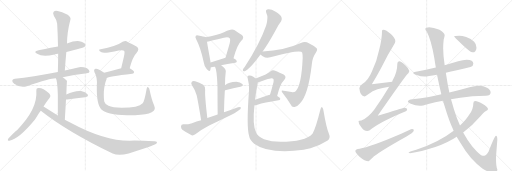
t = 0.00 s
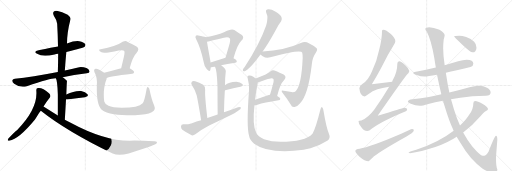
t = 4.69 s
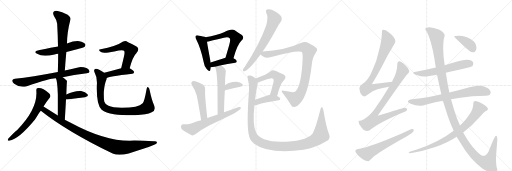
t = 9.39 s
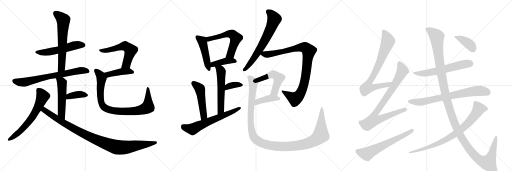
t = 14.08 s
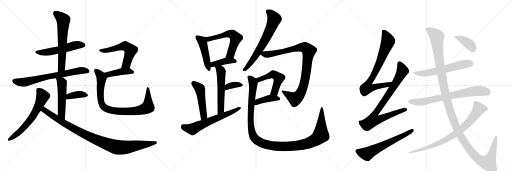
t = 18.77 s
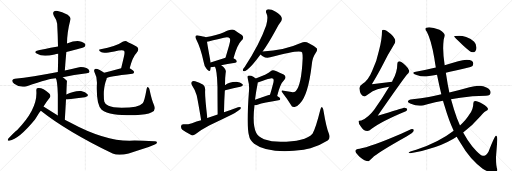
t = 23.46 s

The animated SVG that drew these frames (rendered in a browser with its animation timeline set to each time). Animation: 30 CSS @keyframes rules; one cycle of 23.46 s.

<svg version="1.1" viewBox="0 0 3072 1024" xmlns="http://www.w3.org/2000/svg">
  <g stroke="lightgray" stroke-dasharray="1,1" stroke-width="1" transform="scale(4, 4)">
    <line x1="0" y1="0" x2="256" y2="256"></line>
    <line x1="256" y1="0" x2="0" y2="256"></line>
    <line x1="128" y1="0" x2="128" y2="256"></line>
    <line x1="0" y1="128" x2="256" y2="128"></line>
    <line x1="256" y1="0" x2="512" y2="256"></line>
    <line x1="512" y1="0" x2="256" y2="256"></line>
    <line x1="384" y1="0" x2="384" y2="256"></line>
    <line x1="256" y1="128" x2="512" y2="128"></line>
    <line x1="512" y1="0" x2="768" y2="256"></line>
    <line x1="768" y1="0" x2="512" y2="256"></line>
    <line x1="640" y1="0" x2="640" y2="256"></line>
    <line x1="512" y1="128" x2="768" y2="128"></line>
  </g>
<g transform="scale(1, -1) translate(0, -850)">
   <style type="text/css">
    @keyframes keyframes0 {
      from {
       stroke: black;
       stroke-dashoffset: 539;
       stroke-width: 128;
       }
       64% {
       animation-timing-function: step-end;
       stroke: black;
       stroke-dashoffset: 0;
       stroke-width: 128;
       }
       to {
       stroke: black;
       stroke-width: 1024;
       }
       }
       #make-me-a-hanzi-animation-0 {
         animation: keyframes0 0.688639s both;
         animation-delay: 0.000000s;
         animation-timing-function: linear;
       }
    @keyframes keyframes1 {
      from {
       stroke: black;
       stroke-dashoffset: 626;
       stroke-width: 128;
       }
       67% {
       animation-timing-function: step-end;
       stroke: black;
       stroke-dashoffset: 0;
       stroke-width: 128;
       }
       to {
       stroke: black;
       stroke-width: 1024;
       }
       }
       #make-me-a-hanzi-animation-1 {
         animation: keyframes1 0.759440s both;
         animation-delay: 0.688639s;
         animation-timing-function: linear;
       }
    @keyframes keyframes2 {
      from {
       stroke: black;
       stroke-dashoffset: 707;
       stroke-width: 128;
       }
       70% {
       animation-timing-function: step-end;
       stroke: black;
       stroke-dashoffset: 0;
       stroke-width: 128;
       }
       to {
       stroke: black;
       stroke-width: 1024;
       }
       }
       #make-me-a-hanzi-animation-2 {
         animation: keyframes2 0.825358s both;
         animation-delay: 1.448079s;
         animation-timing-function: linear;
       }
    @keyframes keyframes3 {
      from {
       stroke: black;
       stroke-dashoffset: 514;
       stroke-width: 128;
       }
       63% {
       animation-timing-function: step-end;
       stroke: black;
       stroke-dashoffset: 0;
       stroke-width: 128;
       }
       to {
       stroke: black;
       stroke-width: 1024;
       }
       }
       #make-me-a-hanzi-animation-3 {
         animation: keyframes3 0.668294s both;
         animation-delay: 2.273438s;
         animation-timing-function: linear;
       }
    @keyframes keyframes4 {
      from {
       stroke: black;
       stroke-dashoffset: 378;
       stroke-width: 128;
       }
       55% {
       animation-timing-function: step-end;
       stroke: black;
       stroke-dashoffset: 0;
       stroke-width: 128;
       }
       to {
       stroke: black;
       stroke-width: 1024;
       }
       }
       #make-me-a-hanzi-animation-4 {
         animation: keyframes4 0.557617s both;
         animation-delay: 2.941732s;
         animation-timing-function: linear;
       }
    @keyframes keyframes5 {
      from {
       stroke: black;
       stroke-dashoffset: 632;
       stroke-width: 128;
       }
       67% {
       animation-timing-function: step-end;
       stroke: black;
       stroke-dashoffset: 0;
       stroke-width: 128;
       }
       to {
       stroke: black;
       stroke-width: 1024;
       }
       }
       #make-me-a-hanzi-animation-5 {
         animation: keyframes5 0.764323s both;
         animation-delay: 3.499349s;
         animation-timing-function: linear;
       }
    @keyframes keyframes6 {
      from {
       stroke: black;
       stroke-dashoffset: 996;
       stroke-width: 128;
       }
       76% {
       animation-timing-function: step-end;
       stroke: black;
       stroke-dashoffset: 0;
       stroke-width: 128;
       }
       to {
       stroke: black;
       stroke-width: 1024;
       }
       }
       #make-me-a-hanzi-animation-6 {
         animation: keyframes6 1.060547s both;
         animation-delay: 4.263672s;
         animation-timing-function: linear;
       }
    @keyframes keyframes7 {
      from {
       stroke: black;
       stroke-dashoffset: 568;
       stroke-width: 128;
       }
       65% {
       animation-timing-function: step-end;
       stroke: black;
       stroke-dashoffset: 0;
       stroke-width: 128;
       }
       to {
       stroke: black;
       stroke-width: 1024;
       }
       }
       #make-me-a-hanzi-animation-7 {
         animation: keyframes7 0.712240s both;
         animation-delay: 5.324219s;
         animation-timing-function: linear;
       }
    @keyframes keyframes8 {
      from {
       stroke: black;
       stroke-dashoffset: 425;
       stroke-width: 128;
       }
       58% {
       animation-timing-function: step-end;
       stroke: black;
       stroke-dashoffset: 0;
       stroke-width: 128;
       }
       to {
       stroke: black;
       stroke-width: 1024;
       }
       }
       #make-me-a-hanzi-animation-8 {
         animation: keyframes8 0.595866s both;
         animation-delay: 6.036458s;
         animation-timing-function: linear;
       }
    @keyframes keyframes9 {
      from {
       stroke: black;
       stroke-dashoffset: 875;
       stroke-width: 128;
       }
       74% {
       animation-timing-function: step-end;
       stroke: black;
       stroke-dashoffset: 0;
       stroke-width: 128;
       }
       to {
       stroke: black;
       stroke-width: 1024;
       }
       }
       #make-me-a-hanzi-animation-9 {
         animation: keyframes9 0.962077s both;
         animation-delay: 6.632324s;
         animation-timing-function: linear;
       }
    @keyframes keyframes10 {
      from {
       stroke: black;
       stroke-dashoffset: 467;
       stroke-width: 128;
       }
       60% {
       animation-timing-function: step-end;
       stroke: black;
       stroke-dashoffset: 0;
       stroke-width: 128;
       }
       to {
       stroke: black;
       stroke-width: 1024;
       }
       }
       #make-me-a-hanzi-animation-10 {
         animation: keyframes10 0.630046s both;
         animation-delay: 7.594401s;
         animation-timing-function: linear;
       }
    @keyframes keyframes11 {
      from {
       stroke: black;
       stroke-dashoffset: 575;
       stroke-width: 128;
       }
       65% {
       animation-timing-function: step-end;
       stroke: black;
       stroke-dashoffset: 0;
       stroke-width: 128;
       }
       to {
       stroke: black;
       stroke-width: 1024;
       }
       }
       #make-me-a-hanzi-animation-11 {
         animation: keyframes11 0.717936s both;
         animation-delay: 8.224447s;
         animation-timing-function: linear;
       }
    @keyframes keyframes12 {
      from {
       stroke: black;
       stroke-dashoffset: 405;
       stroke-width: 128;
       }
       57% {
       animation-timing-function: step-end;
       stroke: black;
       stroke-dashoffset: 0;
       stroke-width: 128;
       }
       to {
       stroke: black;
       stroke-width: 1024;
       }
       }
       #make-me-a-hanzi-animation-12 {
         animation: keyframes12 0.579590s both;
         animation-delay: 8.942383s;
         animation-timing-function: linear;
       }
    @keyframes keyframes13 {
      from {
       stroke: black;
       stroke-dashoffset: 552;
       stroke-width: 128;
       }
       64% {
       animation-timing-function: step-end;
       stroke: black;
       stroke-dashoffset: 0;
       stroke-width: 128;
       }
       to {
       stroke: black;
       stroke-width: 1024;
       }
       }
       #make-me-a-hanzi-animation-13 {
         animation: keyframes13 0.699219s both;
         animation-delay: 9.521973s;
         animation-timing-function: linear;
       }
    @keyframes keyframes14 {
      from {
       stroke: black;
       stroke-dashoffset: 355;
       stroke-width: 128;
       }
       54% {
       animation-timing-function: step-end;
       stroke: black;
       stroke-dashoffset: 0;
       stroke-width: 128;
       }
       to {
       stroke: black;
       stroke-width: 1024;
       }
       }
       #make-me-a-hanzi-animation-14 {
         animation: keyframes14 0.538900s both;
         animation-delay: 10.221191s;
         animation-timing-function: linear;
       }
    @keyframes keyframes15 {
      from {
       stroke: black;
       stroke-dashoffset: 491;
       stroke-width: 128;
       }
       62% {
       animation-timing-function: step-end;
       stroke: black;
       stroke-dashoffset: 0;
       stroke-width: 128;
       }
       to {
       stroke: black;
       stroke-width: 1024;
       }
       }
       #make-me-a-hanzi-animation-15 {
         animation: keyframes15 0.649577s both;
         animation-delay: 10.760091s;
         animation-timing-function: linear;
       }
    @keyframes keyframes16 {
      from {
       stroke: black;
       stroke-dashoffset: 626;
       stroke-width: 128;
       }
       67% {
       animation-timing-function: step-end;
       stroke: black;
       stroke-dashoffset: 0;
       stroke-width: 128;
       }
       to {
       stroke: black;
       stroke-width: 1024;
       }
       }
       #make-me-a-hanzi-animation-16 {
         animation: keyframes16 0.759440s both;
         animation-delay: 11.409668s;
         animation-timing-function: linear;
       }
    @keyframes keyframes17 {
      from {
       stroke: black;
       stroke-dashoffset: 668;
       stroke-width: 128;
       }
       68% {
       animation-timing-function: step-end;
       stroke: black;
       stroke-dashoffset: 0;
       stroke-width: 128;
       }
       to {
       stroke: black;
       stroke-width: 1024;
       }
       }
       #make-me-a-hanzi-animation-17 {
         animation: keyframes17 0.793620s both;
         animation-delay: 12.169108s;
         animation-timing-function: linear;
       }
    @keyframes keyframes18 {
      from {
       stroke: black;
       stroke-dashoffset: 932;
       stroke-width: 128;
       }
       75% {
       animation-timing-function: step-end;
       stroke: black;
       stroke-dashoffset: 0;
       stroke-width: 128;
       }
       to {
       stroke: black;
       stroke-width: 1024;
       }
       }
       #make-me-a-hanzi-animation-18 {
         animation: keyframes18 1.008464s both;
         animation-delay: 12.962728s;
         animation-timing-function: linear;
       }
    @keyframes keyframes19 {
      from {
       stroke: black;
       stroke-dashoffset: 509;
       stroke-width: 128;
       }
       62% {
       animation-timing-function: step-end;
       stroke: black;
       stroke-dashoffset: 0;
       stroke-width: 128;
       }
       to {
       stroke: black;
       stroke-width: 1024;
       }
       }
       #make-me-a-hanzi-animation-19 {
         animation: keyframes19 0.664225s both;
         animation-delay: 13.971191s;
         animation-timing-function: linear;
       }
    @keyframes keyframes20 {
      from {
       stroke: black;
       stroke-dashoffset: 407;
       stroke-width: 128;
       }
       57% {
       animation-timing-function: step-end;
       stroke: black;
       stroke-dashoffset: 0;
       stroke-width: 128;
       }
       to {
       stroke: black;
       stroke-width: 1024;
       }
       }
       #make-me-a-hanzi-animation-20 {
         animation: keyframes20 0.581217s both;
         animation-delay: 14.635417s;
         animation-timing-function: linear;
       }
    @keyframes keyframes21 {
      from {
       stroke: black;
       stroke-dashoffset: 1222;
       stroke-width: 128;
       }
       80% {
       animation-timing-function: step-end;
       stroke: black;
       stroke-dashoffset: 0;
       stroke-width: 128;
       }
       to {
       stroke: black;
       stroke-width: 1024;
       }
       }
       #make-me-a-hanzi-animation-21 {
         animation: keyframes21 1.244466s both;
         animation-delay: 15.216634s;
         animation-timing-function: linear;
       }
    @keyframes keyframes22 {
      from {
       stroke: black;
       stroke-dashoffset: 779;
       stroke-width: 128;
       }
       72% {
       animation-timing-function: step-end;
       stroke: black;
       stroke-dashoffset: 0;
       stroke-width: 128;
       }
       to {
       stroke: black;
       stroke-width: 1024;
       }
       }
       #make-me-a-hanzi-animation-22 {
         animation: keyframes22 0.883952s both;
         animation-delay: 16.461100s;
         animation-timing-function: linear;
       }
    @keyframes keyframes23 {
      from {
       stroke: black;
       stroke-dashoffset: 859;
       stroke-width: 128;
       }
       74% {
       animation-timing-function: step-end;
       stroke: black;
       stroke-dashoffset: 0;
       stroke-width: 128;
       }
       to {
       stroke: black;
       stroke-width: 1024;
       }
       }
       #make-me-a-hanzi-animation-23 {
         animation: keyframes23 0.949056s both;
         animation-delay: 17.345052s;
         animation-timing-function: linear;
       }
    @keyframes keyframes24 {
      from {
       stroke: black;
       stroke-dashoffset: 623;
       stroke-width: 128;
       }
       67% {
       animation-timing-function: step-end;
       stroke: black;
       stroke-dashoffset: 0;
       stroke-width: 128;
       }
       to {
       stroke: black;
       stroke-width: 1024;
       }
       }
       #make-me-a-hanzi-animation-24 {
         animation: keyframes24 0.756999s both;
         animation-delay: 18.294108s;
         animation-timing-function: linear;
       }
    @keyframes keyframes25 {
      from {
       stroke: black;
       stroke-dashoffset: 597;
       stroke-width: 128;
       }
       66% {
       animation-timing-function: step-end;
       stroke: black;
       stroke-dashoffset: 0;
       stroke-width: 128;
       }
       to {
       stroke: black;
       stroke-width: 1024;
       }
       }
       #make-me-a-hanzi-animation-25 {
         animation: keyframes25 0.735840s both;
         animation-delay: 19.051107s;
         animation-timing-function: linear;
       }
    @keyframes keyframes26 {
      from {
       stroke: black;
       stroke-dashoffset: 735;
       stroke-width: 128;
       }
       71% {
       animation-timing-function: step-end;
       stroke: black;
       stroke-dashoffset: 0;
       stroke-width: 128;
       }
       to {
       stroke: black;
       stroke-width: 1024;
       }
       }
       #make-me-a-hanzi-animation-26 {
         animation: keyframes26 0.848145s both;
         animation-delay: 19.786947s;
         animation-timing-function: linear;
       }
    @keyframes keyframes27 {
      from {
       stroke: black;
       stroke-dashoffset: 1352;
       stroke-width: 128;
       }
       81% {
       animation-timing-function: step-end;
       stroke: black;
       stroke-dashoffset: 0;
       stroke-width: 128;
       }
       to {
       stroke: black;
       stroke-width: 1024;
       }
       }
       #make-me-a-hanzi-animation-27 {
         animation: keyframes27 1.350260s both;
         animation-delay: 20.635091s;
         animation-timing-function: linear;
       }
    @keyframes keyframes28 {
      from {
       stroke: black;
       stroke-dashoffset: 805;
       stroke-width: 128;
       }
       72% {
       animation-timing-function: step-end;
       stroke: black;
       stroke-dashoffset: 0;
       stroke-width: 128;
       }
       to {
       stroke: black;
       stroke-width: 1024;
       }
       }
       #make-me-a-hanzi-animation-28 {
         animation: keyframes28 0.905111s both;
         animation-delay: 21.985352s;
         animation-timing-function: linear;
       }
    @keyframes keyframes29 {
      from {
       stroke: black;
       stroke-dashoffset: 395;
       stroke-width: 128;
       }
       56% {
       animation-timing-function: step-end;
       stroke: black;
       stroke-dashoffset: 0;
       stroke-width: 128;
       }
       to {
       stroke: black;
       stroke-width: 1024;
       }
       }
       #make-me-a-hanzi-animation-29 {
         animation: keyframes29 0.571452s both;
         animation-delay: 22.890462s;
         animation-timing-function: linear;
       }
</style>
<path d="M 398 539 Q 503 566 508 571 Q 515 578 511 587 Q 504 597 476 604 Q 448 608 402 590 L 348 572 Q 251 554 232 550 Q 196 543 223 528 Q 256 507 327 524 Q 337 527 349 528 L 398 539 Z" fill="lightgray"></path> 
<path d="M 389 428 Q 393 486 398 539 L 402 590 Q 402 657 423 736 Q 426 746 406 762 Q 370 781 346 785 Q 330 789 322 780 Q 315 773 323 757 Q 342 729 343 709 Q 347 643 348 572 L 349 528 Q 349 476 347 419 C 346 389 387 398 389 428 Z" fill="lightgray"></path> 
<path d="M 376 388 Q 442 401 521 411 Q 537 412 537 420 Q 538 432 522 441 Q 497 451 475 448 Q 429 438 389 428 L 347 419 Q 191 389 89 378 Q 77 377 74 370 Q 71 360 85 349 Q 122 322 161 334 Q 305 382 335 381 L 376 388 Z" fill="lightgray"></path> 
<path d="M 389 133 Q 393 199 396 254 L 398 284 Q 401 365 402 366 L 401 367 Q 388 380 376 388 C 352 406 323 409 335 381 Q 344 369 347 284 Q 347 239 347 158 C 347 128 387 103 389 133 Z" fill="lightgray"></path> 
<path d="M 396 254 Q 399 254 403 254 Q 464 263 510 268 Q 535 272 525 286 Q 513 301 487 305 Q 448 309 398 284 C 371 271 366 254 396 254 Z" fill="lightgray"></path> 
<path d="M 261 212 Q 279 240 298 264 Q 308 277 294 291 Q 255 327 228 323 Q 216 322 218 306 Q 227 197 102 70 Q 93 67 49 18 Q 42 3 56 7 Q 113 16 210 134 Q 241 185 245 187 L 261 212 Z" fill="lightgray"></path> 
<path d="M 245 187 Q 401 63 676 -70 Q 710 -86 772 -70 Q 928 -22 940 -9 Q 940 -8 941 -8 Q 945 4 926 3 Q 833 9 777 7 Q 624 7 424 115 Q 406 124 389 133 L 347 158 Q 304 185 261 212 C 236 228 221 205 245 187 Z" fill="lightgray"></path> 
<path d="M 778 442 Q 797 512 819 533 Q 841 558 819 572 Q 756 605 754 605 Q 744 605 736 600 Q 694 570 604 556 Q 592 556 595 549 Q 596 543 609 537 Q 624 530 686 542 Q 737 555 744 546 Q 751 540 743 509 Q 736 478 727 441 C 720 412 770 413 778 442 Z" fill="lightgray"></path> 
<path d="M 640 383 Q 647 392 794 409 Q 804 410 805 419 Q 805 426 778 442 C 763 451 756 449 727 441 Q 669 425 625 414 C 596 407 614 369 640 383 Z" fill="lightgray"></path> 
<path d="M 925 218 Q 910 252 898 310 Q 897 323 889 328 Q 882 332 879 314 Q 867 244 856 231 Q 832 204 730 204 Q 675 205 651 216 Q 630 226 626 241 Q 622 257 623 300 Q 627 346 637 369 Q 640 376 640 383 C 645 401 645 401 625 414 Q 585 442 573 438 Q 560 434 567 418 Q 585 387 581 338 Q 578 221 610 193 Q 634 175 684 166 Q 733 159 811 160 Q 881 161 910 177 Q 937 190 925 218 Z" fill="lightgray"></path> 
<path d="M 1234 627 Q 1224 633 1189 638 Q 1179 641 1175 636 Q 1169 630 1177 615 Q 1204 563 1222 479 Q 1225 454 1240 437 Q 1258 416 1262 431 Q 1263 438 1265 448 L 1263 476 Q 1263 482 1262 487 Q 1246 572 1242 600 C 1238 625 1238 625 1234 627 Z" fill="lightgray"></path> 
<path d="M 1401 501 Q 1423 582 1448 606 Q 1470 628 1449 643 Q 1431 653 1406 671 Q 1388 681 1344 657 Q 1301 639 1234 627 C 1205 622 1213 592 1242 600 Q 1264 607 1343 625 Q 1371 632 1378 621 Q 1385 614 1375 579 Q 1365 545 1353 504 C 1345 475 1393 472 1401 501 Z" fill="lightgray"></path> 
<path d="M 1327 459 Q 1361 468 1412 475 Q 1421 476 1421 484 Q 1421 491 1401 501 C 1379 512 1379 512 1353 504 Q 1304 488 1263 476 C 1234 468 1235 449 1265 448 Q 1274 447 1285 450 Q 1286 451 1290 451 L 1327 459 Z" fill="lightgray"></path> 
<path d="M 1344 177 Q 1345 247 1349 308 L 1350 340 Q 1350 386 1354 414 Q 1361 436 1327 459 C 1303 477 1278 479 1290 451 Q 1302 432 1305 328 Q 1305 270 1306 164 C 1306 134 1344 147 1344 177 Z" fill="lightgray"></path> 
<path d="M 1349 308 Q 1348 309 1351 309 Q 1403 322 1442 330 Q 1464 336 1454 347 Q 1442 360 1418 361 Q 1372 361 1350 340 C 1328 320 1321 296 1349 308 Z" fill="lightgray"></path> 
<path d="M 1244 143 Q 1228 278 1231 311 Q 1232 332 1219 342 Q 1197 357 1171 363 Q 1158 367 1151 361 Q 1144 354 1151 341 Q 1170 313 1180 280 Q 1187 250 1207 130 C 1212 100 1248 113 1244 143 Z" fill="lightgray"></path> 
<path d="M 1207 130 Q 1179 123 1152 112 Q 1133 105 1100 105 Q 1087 104 1086 93 Q 1085 80 1094 72 Q 1116 56 1150 39 Q 1160 36 1172 45 Q 1212 76 1255 98 Q 1322 129 1389 162 Q 1414 174 1433 189 Q 1446 196 1446 206 Q 1440 212 1428 208 Q 1388 193 1344 177 L 1306 164 Q 1275 154 1244 143 L 1207 130 Z" fill="lightgray"></path> 
<path d="M 1576 542 Q 1613 594 1653 668 Q 1671 705 1687 724 Q 1694 736 1689 748 Q 1685 761 1654 781 Q 1626 797 1608 795 Q 1589 791 1599 770 Q 1611 749 1597 698 Q 1558 587 1468 449 Q 1459 439 1457 432 Q 1456 420 1469 424 Q 1496 433 1563 524 L 1576 542 Z" fill="lightgray"></path> 
<path d="M 1563 524 Q 1567 520 1576 514 Q 1598 499 1621 507 Q 1807 558 1813 536 Q 1816 526 1816 502 Q 1809 340 1774 304 Q 1764 294 1740 300 Q 1721 303 1702 306 Q 1681 313 1696 293 Q 1727 253 1745 222 Q 1751 206 1768 209 Q 1781 210 1798 229 Q 1849 277 1871 466 Q 1875 508 1893 532 Q 1908 551 1900 561 Q 1885 577 1853 592 Q 1831 604 1805 593 Q 1705 548 1576 542 C 1546 540 1541 540 1563 524 Z" fill="lightgray"></path> 
<path d="M 1663 275 Q 1681 348 1704 369 Q 1723 391 1702 404 Q 1645 432 1637 430 Q 1631 430 1628 426 Q 1600 402 1534 380 C 1506 370 1518 346 1546 356 Q 1606 377 1616 379 Q 1634 385 1639 378 Q 1646 372 1637 342 Q 1630 314 1620 282 C 1611 253 1656 246 1663 275 Z" fill="lightgray"></path> 
<path d="M 1527 220 Q 1534 220 1545 223 Q 1584 235 1671 249 Q 1681 250 1682 259 Q 1681 266 1663 275 C 1642 286 1642 286 1620 282 Q 1613 281 1608 279 Q 1563 263 1530 253 C 1501 244 1497 218 1527 220 Z" fill="lightgray"></path> 
<path d="M 1973 50 Q 1958 84 1941 186 Q 1940 202 1933 208 Q 1927 212 1922 193 Q 1895 84 1875 49 Q 1830 1 1683 0 Q 1628 1 1584 16 Q 1547 32 1537 55 Q 1513 103 1527 220 L 1530 253 Q 1536 299 1546 351 Q 1546 354 1546 356 C 1548 371 1548 371 1534 380 Q 1524 390 1508 396 Q 1496 400 1488 396 Q 1482 393 1487 377 Q 1497 341 1494 307 Q 1478 96 1494 38 Q 1498 11 1525 -11 Q 1612 -75 1822 -48 Q 1841 -44 1863 -39 Q 1915 -24 1966 8 Q 1985 23 1973 50 Z" fill="lightgray"></path> 
<path d="M 2353 361 Q 2291 355 2231 345 Q 2278 425 2300 469 Q 2324 519 2360 577 Q 2372 593 2372 604 Q 2372 622 2345 647 Q 2316 673 2300 673 Q 2292 673 2292 665 Q 2292 614 2274 548 Q 2260 479 2232 424 Q 2212 374 2176 348 Q 2158 339 2156 321 Q 2161 274 2187 272 Q 2192 272 2205 283 Q 2237 307 2265 315 Q 2292 324 2335 330 C 2365 335 2383 364 2353 361 Z" fill="lightgray"></path> 
<path d="M 2395 484 Q 2384 483 2384 469 Q 2384 419 2356 369 Q 2355 367 2353 361 L 2335 330 Q 2298 266 2245 193 Q 2210 146 2168 128 Q 2152 128 2151 125 Q 2151 108 2165 92 Q 2182 65 2204 65 Q 2214 65 2232 80 Q 2288 123 2435 184 Q 2443 187 2443 197 Q 2443 204 2424 205 Q 2416 203 2266 156 Q 2407 359 2441 402 Q 2454 414 2456 425 Q 2454 440 2432 460 Q 2407 483 2395 484 Z" fill="lightgray"></path> 
<path d="M 2472 77 Q 2466 77 2407 48 Q 2219 -33 2158 -41 Q 2132 -44 2132 -55 Q 2132 -65 2157 -89 Q 2189 -116 2212 -116 Q 2216 -116 2244 -87 Q 2294 -49 2439 32 Q 2483 55 2483 69 Q 2483 77 2472 77 Z" fill="lightgray"></path> 
<path d="M 2800 493 Q 2778 493 2749 483 Q 2707 471 2668 460 L 2615 446 Q 2549 430 2495 421 Q 2479 418 2479 413 Q 2479 406 2500 401 Q 2525 392 2548 392 Q 2564 392 2622 403 L 2675 415 Q 2733 427 2823 449 Q 2840 454 2840 469 Q 2840 492 2800 493 Z" fill="lightgray"></path> 
<path d="M 2648 285 Q 2608 276 2573 269 Q 2527 260 2475 256 Q 2449 256 2447 241 Q 2449 236 2465 229 Q 2492 218 2519 216 Q 2534 216 2570 227 Q 2609 236 2658 246 L 2706 255 Q 2732 260 2762 265 Q 2831 274 2915 276 Q 2944 276 2944 297 Q 2944 312 2922 325 Q 2901 337 2875 337 Q 2847 337 2817 328 Q 2753 310 2696 296 L 2648 285 Z" fill="lightgray"></path> 
<path d="M 2668 460 Q 2659 519 2659 562 Q 2659 587 2662 613 Q 2668 635 2668 640 Q 2668 655 2637 673 Q 2600 688 2575 688 Q 2552 688 2552 677 Q 2552 670 2561 660 Q 2587 612 2606 501 Q 2610 473 2615 446 L 2622 403 Q 2635 340 2648 285 L 2658 246 Q 2663 228 2669 211 Q 2693 129 2722 67 L 2740 30 Q 2753 8 2766 -12 Q 2820 -106 2896 -161 Q 2938 -187 2963 -187 Q 2984 -187 2984 -164 Q 2976 -152 2976 -91 L 2984 12 Q 2984 37 2976 37 Q 2968 37 2931 -59 Q 2918 -84 2896 -84 Q 2882 -84 2834 -28 Q 2806 6 2779 56 L 2760 98 Q 2740 141 2724 194 Q 2715 224 2706 255 L 2696 296 Q 2685 347 2678 396 Q 2677 404 2675 415 L 2668 460 Z" fill="lightgray"></path> 
<path d="M 2722 67 Q 2632 -3 2497 -47 Q 2451 -61 2451 -63 Q 2451 -68 2460 -68 Q 2488 -68 2567 -45 Q 2649 -24 2721 18 Q 2730 24 2740 30 L 2779 56 Q 2833 96 2884 155 Q 2909 185 2924 190 Q 2928 195 2928 197 Q 2928 209 2894 229 Q 2865 245 2852 245 Q 2840 245 2840 232 Q 2840 195 2816 164 Q 2798 134 2760 98 L 2722 67 Z" fill="lightgray"></path> 
<path d="M 2756 637 Q 2724 637 2724 633 Q 2724 629 2774 583 Q 2823 537 2835 537 Q 2846 537 2852 544 Q 2859 554 2859 564 Q 2859 586 2845 600 Q 2827 621 2797 629 Q 2773 637 2756 637 Z" fill="lightgray"></path> 
      <clipPath id="make-me-a-hanzi-clip-0">
      <path d="M 398 539 Q 503 566 508 571 Q 515 578 511 587 Q 504 597 476 604 Q 448 608 402 590 L 348 572 Q 251 554 232 550 Q 196 543 223 528 Q 256 507 327 524 Q 337 527 349 528 L 398 539 Z" fill="lightgray"></path>
      </clipPath>
      <path clip-path="url(#make-me-a-hanzi-clip-0)" d="M 224 540 L 280 537 L 350 550 L 459 581 L 501 580 " fill="none" id="make-me-a-hanzi-animation-0" stroke-dasharray="411 822" stroke-linecap="round"></path>

      <clipPath id="make-me-a-hanzi-clip-1">
      <path d="M 389 428 Q 393 486 398 539 L 402 590 Q 402 657 423 736 Q 426 746 406 762 Q 370 781 346 785 Q 330 789 322 780 Q 315 773 323 757 Q 342 729 343 709 Q 347 643 348 572 L 349 528 Q 349 476 347 419 C 346 389 387 398 389 428 Z" fill="lightgray"></path>
      </clipPath>
      <path clip-path="url(#make-me-a-hanzi-clip-1)" d="M 334 771 L 380 731 L 370 454 L 353 427 " fill="none" id="make-me-a-hanzi-animation-1" stroke-dasharray="498 996" stroke-linecap="round"></path>

      <clipPath id="make-me-a-hanzi-clip-2">
      <path d="M 376 388 Q 442 401 521 411 Q 537 412 537 420 Q 538 432 522 441 Q 497 451 475 448 Q 429 438 389 428 L 347 419 Q 191 389 89 378 Q 77 377 74 370 Q 71 360 85 349 Q 122 322 161 334 Q 305 382 335 381 L 376 388 Z" fill="lightgray"></path>
      </clipPath>
      <path clip-path="url(#make-me-a-hanzi-clip-2)" d="M 84 366 L 116 357 L 148 358 L 288 392 L 457 424 L 509 428 L 526 423 " fill="none" id="make-me-a-hanzi-animation-2" stroke-dasharray="579 1158" stroke-linecap="round"></path>

      <clipPath id="make-me-a-hanzi-clip-3">
      <path d="M 389 133 Q 393 199 396 254 L 398 284 Q 401 365 402 366 L 401 367 Q 388 380 376 388 C 352 406 323 409 335 381 Q 344 369 347 284 Q 347 239 347 158 C 347 128 387 103 389 133 Z" fill="lightgray"></path>
      </clipPath>
      <path clip-path="url(#make-me-a-hanzi-clip-3)" d="M 342 381 L 372 352 L 369 171 L 387 141 " fill="none" id="make-me-a-hanzi-animation-3" stroke-dasharray="386 772" stroke-linecap="round"></path>

      <clipPath id="make-me-a-hanzi-clip-4">
      <path d="M 396 254 Q 399 254 403 254 Q 464 263 510 268 Q 535 272 525 286 Q 513 301 487 305 Q 448 309 398 284 C 371 271 366 254 396 254 Z" fill="lightgray"></path>
      </clipPath>
      <path clip-path="url(#make-me-a-hanzi-clip-4)" d="M 400 261 L 414 274 L 468 285 L 515 279 " fill="none" id="make-me-a-hanzi-animation-4" stroke-dasharray="250 500" stroke-linecap="round"></path>

      <clipPath id="make-me-a-hanzi-clip-5">
      <path d="M 261 212 Q 279 240 298 264 Q 308 277 294 291 Q 255 327 228 323 Q 216 322 218 306 Q 227 197 102 70 Q 93 67 49 18 Q 42 3 56 7 Q 113 16 210 134 Q 241 185 245 187 L 261 212 Z" fill="lightgray"></path>
      </clipPath>
      <path clip-path="url(#make-me-a-hanzi-clip-5)" d="M 229 311 L 256 273 L 200 156 L 161 105 L 113 56 L 59 16 " fill="none" id="make-me-a-hanzi-animation-5" stroke-dasharray="504 1008" stroke-linecap="round"></path>

      <clipPath id="make-me-a-hanzi-clip-6">
      <path d="M 245 187 Q 401 63 676 -70 Q 710 -86 772 -70 Q 928 -22 940 -9 Q 940 -8 941 -8 Q 945 4 926 3 Q 833 9 777 7 Q 624 7 424 115 Q 406 124 389 133 L 347 158 Q 304 185 261 212 C 236 228 221 205 245 187 Z" fill="lightgray"></path>
      </clipPath>
      <path clip-path="url(#make-me-a-hanzi-clip-6)" d="M 263 202 L 266 190 L 312 158 L 463 68 L 583 11 L 686 -28 L 756 -33 L 936 -4 " fill="none" id="make-me-a-hanzi-animation-6" stroke-dasharray="868 1736" stroke-linecap="round"></path>

      <clipPath id="make-me-a-hanzi-clip-7">
      <path d="M 778 442 Q 797 512 819 533 Q 841 558 819 572 Q 756 605 754 605 Q 744 605 736 600 Q 694 570 604 556 Q 592 556 595 549 Q 596 543 609 537 Q 624 530 686 542 Q 737 555 744 546 Q 751 540 743 509 Q 736 478 727 441 C 720 412 770 413 778 442 Z" fill="lightgray"></path>
      </clipPath>
      <path clip-path="url(#make-me-a-hanzi-clip-7)" d="M 602 549 L 623 546 L 672 554 L 745 575 L 773 561 L 783 549 L 763 477 L 758 466 L 733 447 " fill="none" id="make-me-a-hanzi-animation-7" stroke-dasharray="440 880" stroke-linecap="round"></path>

      <clipPath id="make-me-a-hanzi-clip-8">
      <path d="M 640 383 Q 647 392 794 409 Q 804 410 805 419 Q 805 426 778 442 C 763 451 756 449 727 441 Q 669 425 625 414 C 596 407 614 369 640 383 Z" fill="lightgray"></path>
      </clipPath>
      <path clip-path="url(#make-me-a-hanzi-clip-8)" d="M 638 389 L 648 404 L 734 422 L 772 424 L 796 418 " fill="none" id="make-me-a-hanzi-animation-8" stroke-dasharray="297 594" stroke-linecap="round"></path>

      <clipPath id="make-me-a-hanzi-clip-9">
      <path d="M 925 218 Q 910 252 898 310 Q 897 323 889 328 Q 882 332 879 314 Q 867 244 856 231 Q 832 204 730 204 Q 675 205 651 216 Q 630 226 626 241 Q 622 257 623 300 Q 627 346 637 369 Q 640 376 640 383 C 645 401 645 401 625 414 Q 585 442 573 438 Q 560 434 567 418 Q 585 387 581 338 Q 578 221 610 193 Q 634 175 684 166 Q 733 159 811 160 Q 881 161 910 177 Q 937 190 925 218 Z" fill="lightgray"></path>
      </clipPath>
      <path clip-path="url(#make-me-a-hanzi-clip-9)" d="M 576 426 L 603 400 L 608 386 L 601 306 L 606 241 L 622 210 L 650 195 L 693 185 L 766 182 L 837 188 L 884 206 L 889 230 L 888 321 " fill="none" id="make-me-a-hanzi-animation-9" stroke-dasharray="747 1494" stroke-linecap="round"></path>

      <clipPath id="make-me-a-hanzi-clip-10">
      <path d="M 1234 627 Q 1224 633 1189 638 Q 1179 641 1175 636 Q 1169 630 1177 615 Q 1204 563 1222 479 Q 1225 454 1240 437 Q 1258 416 1262 431 Q 1263 438 1265 448 L 1263 476 Q 1263 482 1262 487 Q 1246 572 1242 600 C 1238 625 1238 625 1234 627 Z" fill="lightgray"></path>
      </clipPath>
      <path clip-path="url(#make-me-a-hanzi-clip-10)" d="M 1183 629 L 1215 599 L 1252 436 " fill="none" id="make-me-a-hanzi-animation-10" stroke-dasharray="339 678" stroke-linecap="round"></path>

      <clipPath id="make-me-a-hanzi-clip-11">
      <path d="M 1401 501 Q 1423 582 1448 606 Q 1470 628 1449 643 Q 1431 653 1406 671 Q 1388 681 1344 657 Q 1301 639 1234 627 C 1205 622 1213 592 1242 600 Q 1264 607 1343 625 Q 1371 632 1378 621 Q 1385 614 1375 579 Q 1365 545 1353 504 C 1345 475 1393 472 1401 501 Z" fill="lightgray"></path>
      </clipPath>
      <path clip-path="url(#make-me-a-hanzi-clip-11)" d="M 1244 608 L 1252 616 L 1361 647 L 1396 644 L 1415 622 L 1413 613 L 1383 525 L 1359 511 " fill="none" id="make-me-a-hanzi-animation-11" stroke-dasharray="447 894" stroke-linecap="round"></path>

      <clipPath id="make-me-a-hanzi-clip-12">
      <path d="M 1327 459 Q 1361 468 1412 475 Q 1421 476 1421 484 Q 1421 491 1401 501 C 1379 512 1379 512 1353 504 Q 1304 488 1263 476 C 1234 468 1235 449 1265 448 Q 1274 447 1285 450 Q 1286 451 1290 451 L 1327 459 Z" fill="lightgray"></path>
      </clipPath>
      <path clip-path="url(#make-me-a-hanzi-clip-12)" d="M 1270 455 L 1279 465 L 1350 484 L 1412 484 " fill="none" id="make-me-a-hanzi-animation-12" stroke-dasharray="277 554" stroke-linecap="round"></path>

      <clipPath id="make-me-a-hanzi-clip-13">
      <path d="M 1344 177 Q 1345 247 1349 308 L 1350 340 Q 1350 386 1354 414 Q 1361 436 1327 459 C 1303 477 1278 479 1290 451 Q 1302 432 1305 328 Q 1305 270 1306 164 C 1306 134 1344 147 1344 177 Z" fill="lightgray"></path>
      </clipPath>
      <path clip-path="url(#make-me-a-hanzi-clip-13)" d="M 1297 450 L 1322 432 L 1327 411 L 1326 200 L 1321 183 L 1310 173 " fill="none" id="make-me-a-hanzi-animation-13" stroke-dasharray="424 848" stroke-linecap="round"></path>

      <clipPath id="make-me-a-hanzi-clip-14">
      <path d="M 1349 308 Q 1348 309 1351 309 Q 1403 322 1442 330 Q 1464 336 1454 347 Q 1442 360 1418 361 Q 1372 361 1350 340 C 1328 320 1321 296 1349 308 Z" fill="lightgray"></path>
      </clipPath>
      <path clip-path="url(#make-me-a-hanzi-clip-14)" d="M 1358 315 L 1368 331 L 1396 341 L 1446 340 " fill="none" id="make-me-a-hanzi-animation-14" stroke-dasharray="227 454" stroke-linecap="round"></path>

      <clipPath id="make-me-a-hanzi-clip-15">
      <path d="M 1244 143 Q 1228 278 1231 311 Q 1232 332 1219 342 Q 1197 357 1171 363 Q 1158 367 1151 361 Q 1144 354 1151 341 Q 1170 313 1180 280 Q 1187 250 1207 130 C 1212 100 1248 113 1244 143 Z" fill="lightgray"></path>
      </clipPath>
      <path clip-path="url(#make-me-a-hanzi-clip-15)" d="M 1159 353 L 1200 315 L 1223 157 L 1210 142 " fill="none" id="make-me-a-hanzi-animation-15" stroke-dasharray="363 726" stroke-linecap="round"></path>

      <clipPath id="make-me-a-hanzi-clip-16">
      <path d="M 1207 130 Q 1179 123 1152 112 Q 1133 105 1100 105 Q 1087 104 1086 93 Q 1085 80 1094 72 Q 1116 56 1150 39 Q 1160 36 1172 45 Q 1212 76 1255 98 Q 1322 129 1389 162 Q 1414 174 1433 189 Q 1446 196 1446 206 Q 1440 212 1428 208 Q 1388 193 1344 177 L 1306 164 Q 1275 154 1244 143 L 1207 130 Z" fill="lightgray"></path>
      </clipPath>
      <path clip-path="url(#make-me-a-hanzi-clip-16)" d="M 1099 92 L 1155 76 L 1440 203 " fill="none" id="make-me-a-hanzi-animation-16" stroke-dasharray="498 996" stroke-linecap="round"></path>

      <clipPath id="make-me-a-hanzi-clip-17">
      <path d="M 1576 542 Q 1613 594 1653 668 Q 1671 705 1687 724 Q 1694 736 1689 748 Q 1685 761 1654 781 Q 1626 797 1608 795 Q 1589 791 1599 770 Q 1611 749 1597 698 Q 1558 587 1468 449 Q 1459 439 1457 432 Q 1456 420 1469 424 Q 1496 433 1563 524 L 1576 542 Z" fill="lightgray"></path>
      </clipPath>
      <path clip-path="url(#make-me-a-hanzi-clip-17)" d="M 1610 780 L 1626 768 L 1645 737 L 1628 689 L 1541 526 L 1466 432 " fill="none" id="make-me-a-hanzi-animation-17" stroke-dasharray="540 1080" stroke-linecap="round"></path>

      <clipPath id="make-me-a-hanzi-clip-18">
      <path d="M 1563 524 Q 1567 520 1576 514 Q 1598 499 1621 507 Q 1807 558 1813 536 Q 1816 526 1816 502 Q 1809 340 1774 304 Q 1764 294 1740 300 Q 1721 303 1702 306 Q 1681 313 1696 293 Q 1727 253 1745 222 Q 1751 206 1768 209 Q 1781 210 1798 229 Q 1849 277 1871 466 Q 1875 508 1893 532 Q 1908 551 1900 561 Q 1885 577 1853 592 Q 1831 604 1805 593 Q 1705 548 1576 542 C 1546 540 1541 540 1563 524 Z" fill="lightgray"></path>
      </clipPath>
      <path clip-path="url(#make-me-a-hanzi-clip-18)" d="M 1569 526 L 1631 525 L 1820 568 L 1835 563 L 1853 546 L 1831 376 L 1818 327 L 1796 281 L 1768 259 L 1707 296 " fill="none" id="make-me-a-hanzi-animation-18" stroke-dasharray="804 1608" stroke-linecap="round"></path>

      <clipPath id="make-me-a-hanzi-clip-19">
      <path d="M 1663 275 Q 1681 348 1704 369 Q 1723 391 1702 404 Q 1645 432 1637 430 Q 1631 430 1628 426 Q 1600 402 1534 380 C 1506 370 1518 346 1546 356 Q 1606 377 1616 379 Q 1634 385 1639 378 Q 1646 372 1637 342 Q 1630 314 1620 282 C 1611 253 1656 246 1663 275 Z" fill="lightgray"></path>
      </clipPath>
      <path clip-path="url(#make-me-a-hanzi-clip-19)" d="M 1545 378 L 1555 371 L 1640 405 L 1662 394 L 1672 383 L 1667 359 L 1647 300 L 1628 288 " fill="none" id="make-me-a-hanzi-animation-19" stroke-dasharray="381 762" stroke-linecap="round"></path>

      <clipPath id="make-me-a-hanzi-clip-20">
      <path d="M 1527 220 Q 1534 220 1545 223 Q 1584 235 1671 249 Q 1681 250 1682 259 Q 1681 266 1663 275 C 1642 286 1642 286 1620 282 Q 1613 281 1608 279 Q 1563 263 1530 253 C 1501 244 1497 218 1527 220 Z" fill="lightgray"></path>
      </clipPath>
      <path clip-path="url(#make-me-a-hanzi-clip-20)" d="M 1531 225 L 1552 243 L 1619 261 L 1673 258 " fill="none" id="make-me-a-hanzi-animation-20" stroke-dasharray="279 558" stroke-linecap="round"></path>

      <clipPath id="make-me-a-hanzi-clip-21">
      <path d="M 1973 50 Q 1958 84 1941 186 Q 1940 202 1933 208 Q 1927 212 1922 193 Q 1895 84 1875 49 Q 1830 1 1683 0 Q 1628 1 1584 16 Q 1547 32 1537 55 Q 1513 103 1527 220 L 1530 253 Q 1536 299 1546 351 Q 1546 354 1546 356 C 1548 371 1548 371 1534 380 Q 1524 390 1508 396 Q 1496 400 1488 396 Q 1482 393 1487 377 Q 1497 341 1494 307 Q 1478 96 1494 38 Q 1498 11 1525 -11 Q 1612 -75 1822 -48 Q 1841 -44 1863 -39 Q 1915 -24 1966 8 Q 1985 23 1973 50 Z" fill="lightgray"></path>
      </clipPath>
      <path clip-path="url(#make-me-a-hanzi-clip-21)" d="M 1494 389 L 1514 367 L 1520 348 L 1504 186 L 1507 81 L 1523 30 L 1536 13 L 1572 -8 L 1646 -26 L 1729 -28 L 1822 -16 L 1882 6 L 1925 41 L 1932 201 " fill="none" id="make-me-a-hanzi-animation-21" stroke-dasharray="1094 2188" stroke-linecap="round"></path>

      <clipPath id="make-me-a-hanzi-clip-22">
      <path d="M 2353 361 Q 2291 355 2231 345 Q 2278 425 2300 469 Q 2324 519 2360 577 Q 2372 593 2372 604 Q 2372 622 2345 647 Q 2316 673 2300 673 Q 2292 673 2292 665 Q 2292 614 2274 548 Q 2260 479 2232 424 Q 2212 374 2176 348 Q 2158 339 2156 321 Q 2161 274 2187 272 Q 2192 272 2205 283 Q 2237 307 2265 315 Q 2292 324 2335 330 C 2365 335 2383 364 2353 361 Z" fill="lightgray"></path>
      </clipPath>
      <path clip-path="url(#make-me-a-hanzi-clip-22)" d="M 2303 662 L 2329 604 L 2268 451 L 2208 347 L 2202 324 L 2226 322 L 2325 342 L 2345 358 " fill="none" id="make-me-a-hanzi-animation-22" stroke-dasharray="651 1302" stroke-linecap="round"></path>

      <clipPath id="make-me-a-hanzi-clip-23">
      <path d="M 2395 484 Q 2384 483 2384 469 Q 2384 419 2356 369 Q 2355 367 2353 361 L 2335 330 Q 2298 266 2245 193 Q 2210 146 2168 128 Q 2152 128 2151 125 Q 2151 108 2165 92 Q 2182 65 2204 65 Q 2214 65 2232 80 Q 2288 123 2435 184 Q 2443 187 2443 197 Q 2443 204 2424 205 Q 2416 203 2266 156 Q 2407 359 2441 402 Q 2454 414 2456 425 Q 2454 440 2432 460 Q 2407 483 2395 484 Z" fill="lightgray"></path>
      </clipPath>
      <path clip-path="url(#make-me-a-hanzi-clip-23)" d="M 2396 472 L 2415 426 L 2354 318 L 2245 161 L 2239 130 L 2274 134 L 2434 194 " fill="none" id="make-me-a-hanzi-animation-23" stroke-dasharray="731 1462" stroke-linecap="round"></path>

      <clipPath id="make-me-a-hanzi-clip-24">
      <path d="M 2472 77 Q 2466 77 2407 48 Q 2219 -33 2158 -41 Q 2132 -44 2132 -55 Q 2132 -65 2157 -89 Q 2189 -116 2212 -116 Q 2216 -116 2244 -87 Q 2294 -49 2439 32 Q 2483 55 2483 69 Q 2483 77 2472 77 Z" fill="lightgray"></path>
      </clipPath>
      <path clip-path="url(#make-me-a-hanzi-clip-24)" d="M 2143 -56 L 2184 -70 L 2210 -69 L 2474 68 " fill="none" id="make-me-a-hanzi-animation-24" stroke-dasharray="495 990" stroke-linecap="round"></path>

      <clipPath id="make-me-a-hanzi-clip-25">
      <path d="M 2800 493 Q 2778 493 2749 483 Q 2707 471 2668 460 L 2615 446 Q 2549 430 2495 421 Q 2479 418 2479 413 Q 2479 406 2500 401 Q 2525 392 2548 392 Q 2564 392 2622 403 L 2675 415 Q 2733 427 2823 449 Q 2840 454 2840 469 Q 2840 492 2800 493 Z" fill="lightgray"></path>
      </clipPath>
      <path clip-path="url(#make-me-a-hanzi-clip-25)" d="M 2485 412 L 2572 414 L 2763 461 L 2820 469 " fill="none" id="make-me-a-hanzi-animation-25" stroke-dasharray="469 938" stroke-linecap="round"></path>

      <clipPath id="make-me-a-hanzi-clip-26">
      <path d="M 2648 285 Q 2608 276 2573 269 Q 2527 260 2475 256 Q 2449 256 2447 241 Q 2449 236 2465 229 Q 2492 218 2519 216 Q 2534 216 2570 227 Q 2609 236 2658 246 L 2706 255 Q 2732 260 2762 265 Q 2831 274 2915 276 Q 2944 276 2944 297 Q 2944 312 2922 325 Q 2901 337 2875 337 Q 2847 337 2817 328 Q 2753 310 2696 296 L 2648 285 Z" fill="lightgray"></path>
      </clipPath>
      <path clip-path="url(#make-me-a-hanzi-clip-26)" d="M 2455 244 L 2522 238 L 2845 304 L 2897 305 L 2926 296 " fill="none" id="make-me-a-hanzi-animation-26" stroke-dasharray="607 1214" stroke-linecap="round"></path>

      <clipPath id="make-me-a-hanzi-clip-27">
      <path d="M 2668 460 Q 2659 519 2659 562 Q 2659 587 2662 613 Q 2668 635 2668 640 Q 2668 655 2637 673 Q 2600 688 2575 688 Q 2552 688 2552 677 Q 2552 670 2561 660 Q 2587 612 2606 501 Q 2610 473 2615 446 L 2622 403 Q 2635 340 2648 285 L 2658 246 Q 2663 228 2669 211 Q 2693 129 2722 67 L 2740 30 Q 2753 8 2766 -12 Q 2820 -106 2896 -161 Q 2938 -187 2963 -187 Q 2984 -187 2984 -164 Q 2976 -152 2976 -91 L 2984 12 Q 2984 37 2976 37 Q 2968 37 2931 -59 Q 2918 -84 2896 -84 Q 2882 -84 2834 -28 Q 2806 6 2779 56 L 2760 98 Q 2740 141 2724 194 Q 2715 224 2706 255 L 2696 296 Q 2685 347 2678 396 Q 2677 404 2675 415 L 2668 460 Z" fill="lightgray"></path>
      </clipPath>
      <path clip-path="url(#make-me-a-hanzi-clip-27)" d="M 2562 676 L 2591 660 L 2621 631 L 2649 401 L 2686 235 L 2724 121 L 2757 46 L 2789 -8 L 2865 -99 L 2888 -115 L 2930 -125 L 2954 -67 L 2977 32 " fill="none" id="make-me-a-hanzi-animation-27" stroke-dasharray="1224 2448" stroke-linecap="round"></path>

      <clipPath id="make-me-a-hanzi-clip-28">
      <path d="M 2722 67 Q 2632 -3 2497 -47 Q 2451 -61 2451 -63 Q 2451 -68 2460 -68 Q 2488 -68 2567 -45 Q 2649 -24 2721 18 Q 2730 24 2740 30 L 2779 56 Q 2833 96 2884 155 Q 2909 185 2924 190 Q 2928 195 2928 197 Q 2928 209 2894 229 Q 2865 245 2852 245 Q 2840 245 2840 232 Q 2840 195 2816 164 Q 2798 134 2760 98 L 2722 67 Z" fill="lightgray"></path>
      </clipPath>
      <path clip-path="url(#make-me-a-hanzi-clip-28)" d="M 2918 198 L 2873 198 L 2847 157 L 2801 104 L 2736 51 L 2690 22 L 2554 -41 L 2459 -63 " fill="none" id="make-me-a-hanzi-animation-28" stroke-dasharray="677 1354" stroke-linecap="round"></path>

      <clipPath id="make-me-a-hanzi-clip-29">
      <path d="M 2756 637 Q 2724 637 2724 633 Q 2724 629 2774 583 Q 2823 537 2835 537 Q 2846 537 2852 544 Q 2859 554 2859 564 Q 2859 586 2845 600 Q 2827 621 2797 629 Q 2773 637 2756 637 Z" fill="lightgray"></path>
      </clipPath>
      <path clip-path="url(#make-me-a-hanzi-clip-29)" d="M 2727 632 L 2795 601 L 2826 577 L 2837 555 " fill="none" id="make-me-a-hanzi-animation-29" stroke-dasharray="267 534" stroke-linecap="round"></path>

</g>
</svg>
